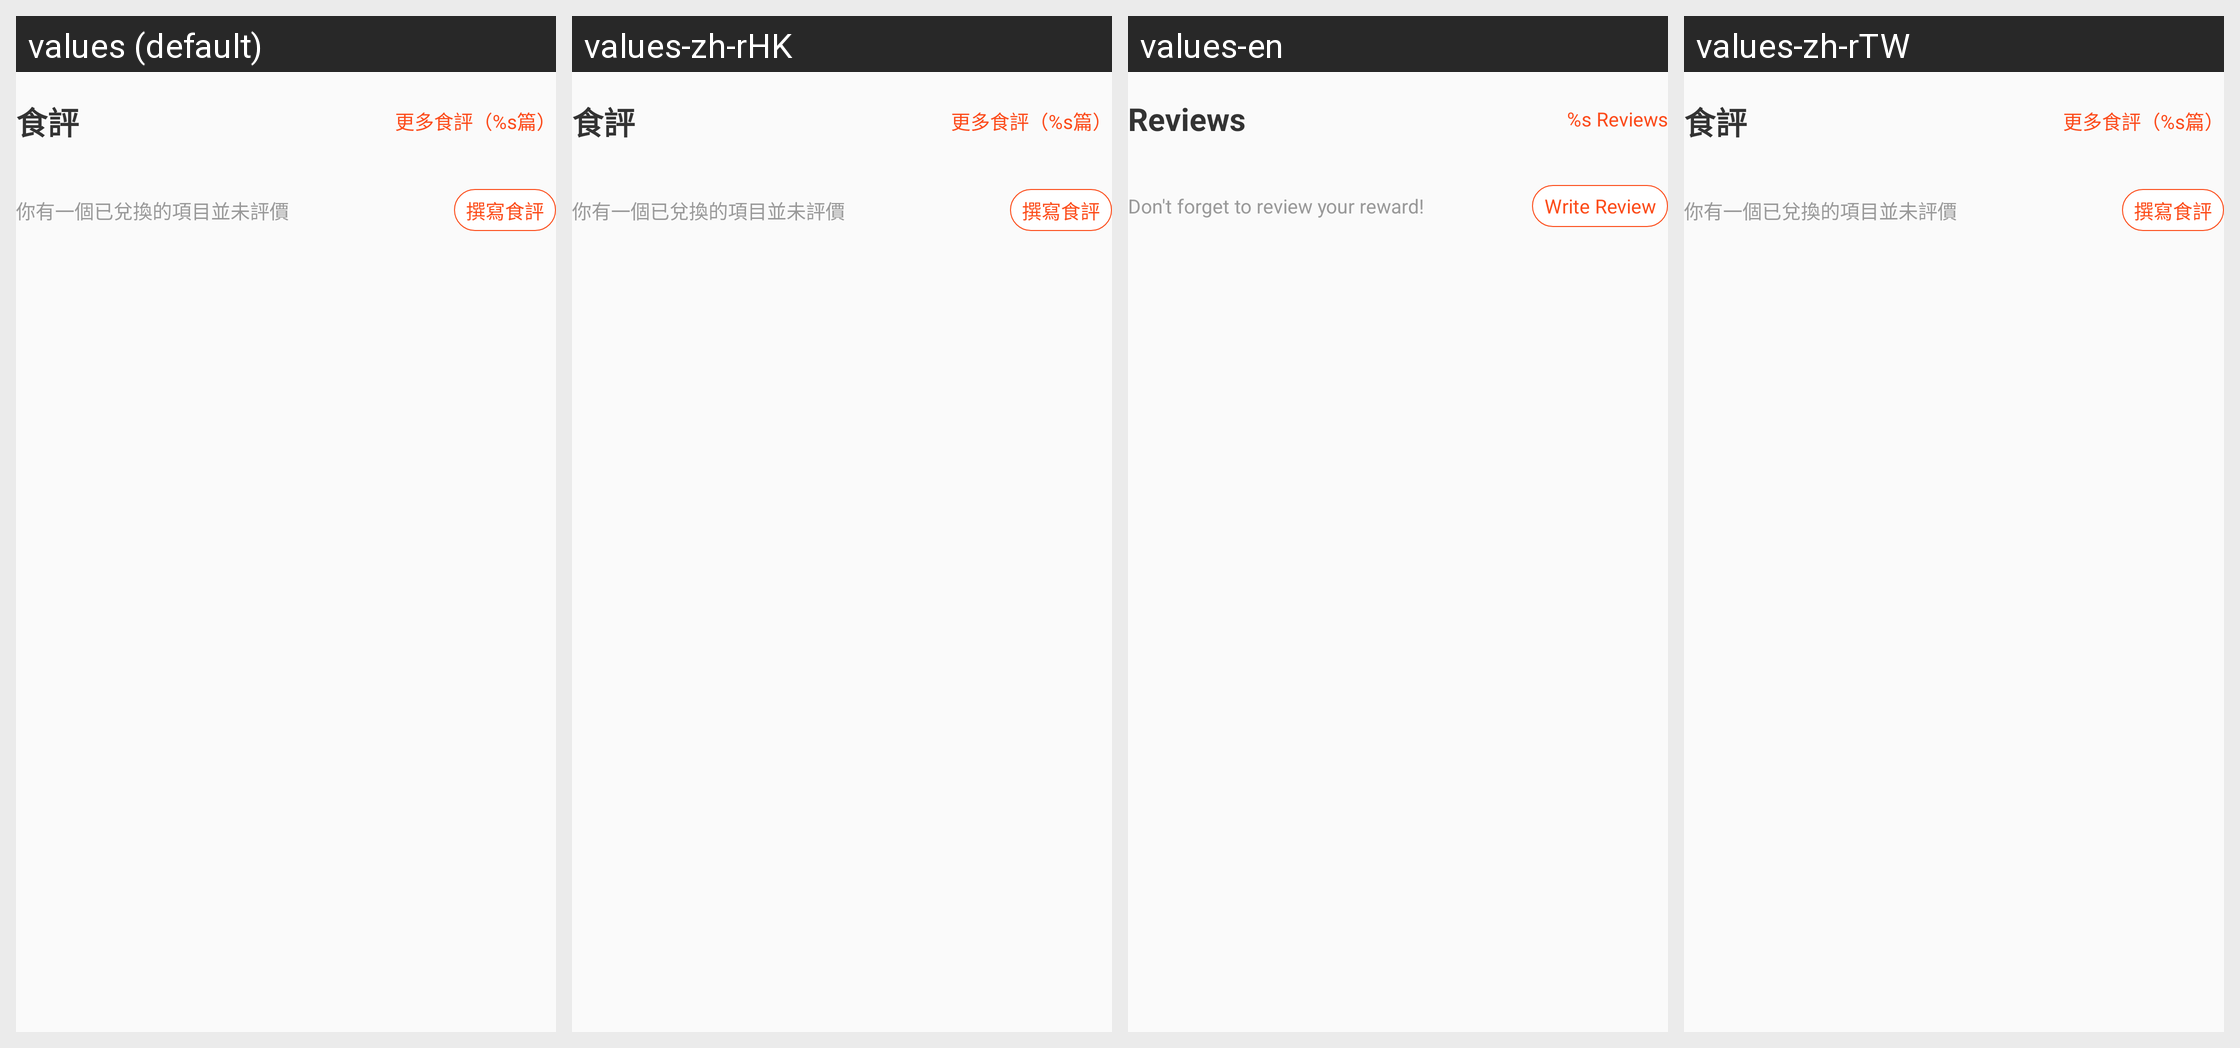

This grid shows one Android layout under several languages. Give, for every string resource on the screen, its name, the default text and each shown locale's text.
Android screen res/layout/layout_store_detail_review.xml rendered under 4 locales, left to right: values (default), values-zh-rHK, values-en, values-zh-rTW. Device: Nexus 5 (rendered at 1080×1920; each locale shown at half size, 540×960, under a caption strip naming it); theme AppTheme.
Strings drawn on this screen, with the default value and each locale's value (text and hints the layout hard-codes, and strings that could not be matched under every locale, appear in the picture but are not listed):

ratings
  values: 食評
  values-zh-rHK: 食評
  values-en: Reviews
  values-zh-rTW: 食評

label_see_more_comment
  values: 更多食評（%s篇）
  values-zh-rHK: 更多食評（%s篇）
  values-en: %s Reviews
  values-zh-rTW: 更多食評（%s篇）

review_tip
  values: 你有一個已兌換的項目並未評價
  values-zh-rHK: 你有一個已兌換的項目並未評價
  values-en: Don't forget to review your reward!
  values-zh-rTW: 你有一個已兌換的項目並未評價

write_comment
  values: 撰寫食評
  values-zh-rHK: 撰寫食評
  values-en: Write Review
  values-zh-rTW: 撰寫食評
